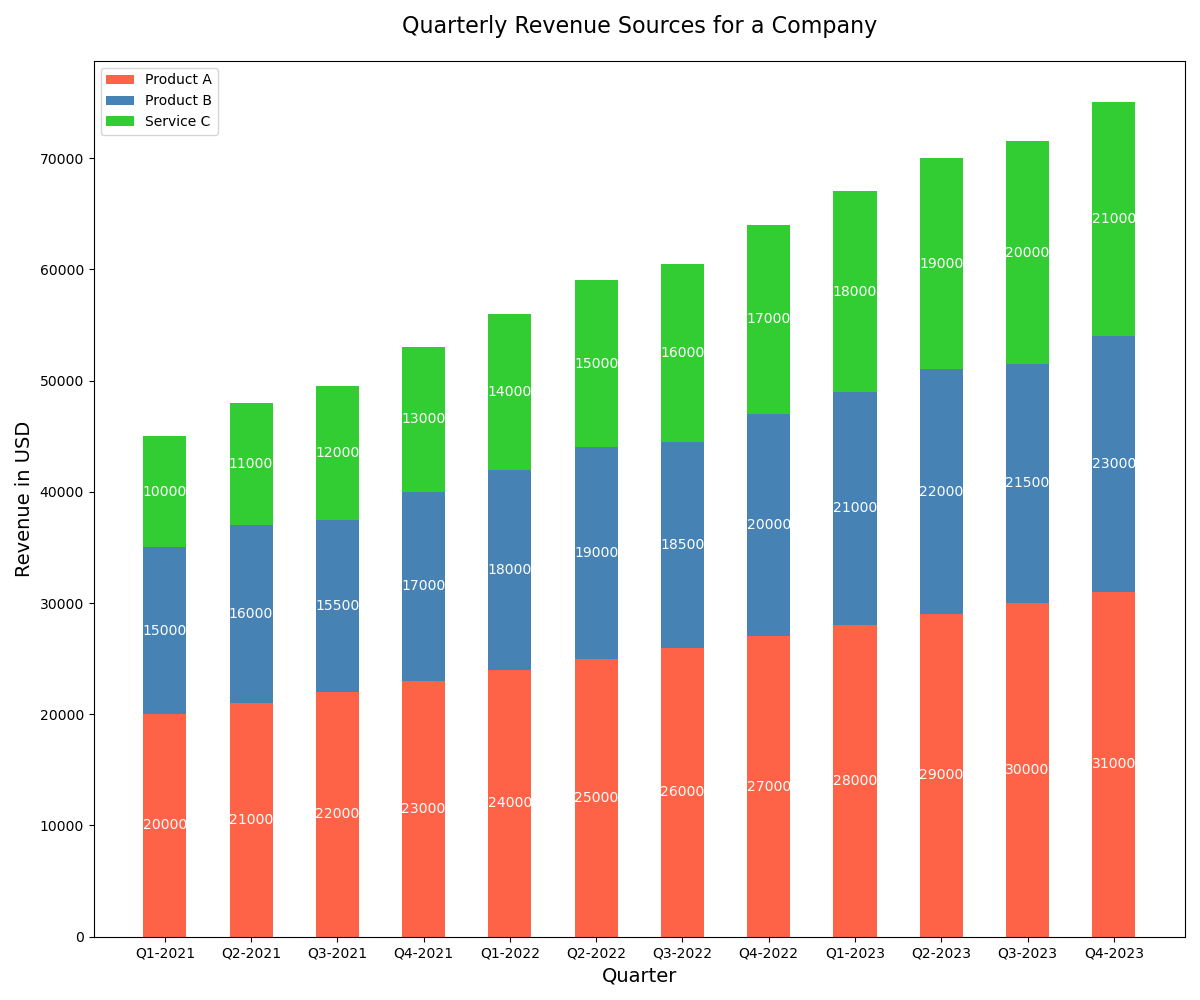

Data behind this chart, as committed beside it:
Quarter, Product A, Product B, Service C
Q1-2021, 20000, 15000, 10000
Q2-2021, 21000, 16000, 11000
Q3-2021, 22000, 15500, 12000
Q4-2021, 23000, 17000, 13000
Q1-2022, 24000, 18000, 14000
Q2-2022, 25000, 19000, 15000
Q3-2022, 26000, 18500, 16000
Q4-2022, 27000, 20000, 17000
Q1-2023, 28000, 21000, 18000
Q2-2023, 29000, 22000, 19000
Q3-2023, 30000, 21500, 20000
Q4-2023, 31000, 23000, 21000
